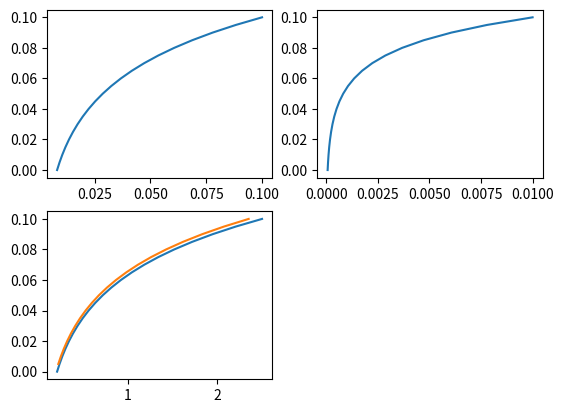

Here is the Python script that generated this plot:
# -*- coding: utf-8 -*-
"""
Created on Thu May 16 12:45:13 2019

@author: slauniai
"""

import numpy as np
import matplotlib.pyplot as plt
#: machine epsilon
EPS = np.finfo(float).eps

Uo = 0.1
usto = 0.1

LAI = 5.0
a = LAI / 2.0
hc = 0.1
N = 20
dz = hc / N
z = np.arange(0, hc + dz, dz)

tau = usto**2 * np.exp(2*a*(z / hc - 1.0))

U = Uo * np.exp(a * (z / hc - 1.0))

dUdz = Uo * a / hc * np.exp(a * (z / hc - 1.0))

dU = np.diff(U)/dz

b = (usto / Uo)**2
L = 2*b*hc/LAI

plt.figure()
plt.subplot(221); plt.plot(U, z)
plt.subplot(222); plt.plot(tau, z)
plt.subplot(223); plt.plot(dUdz, z)
plt.subplot(223); plt.plot(dU, z[1:])

